Dataset: Copra_grading_data (GitHub, thanujaD00/Research_Procjct). Classes: copra grade A, copra grade B, copra grade C.

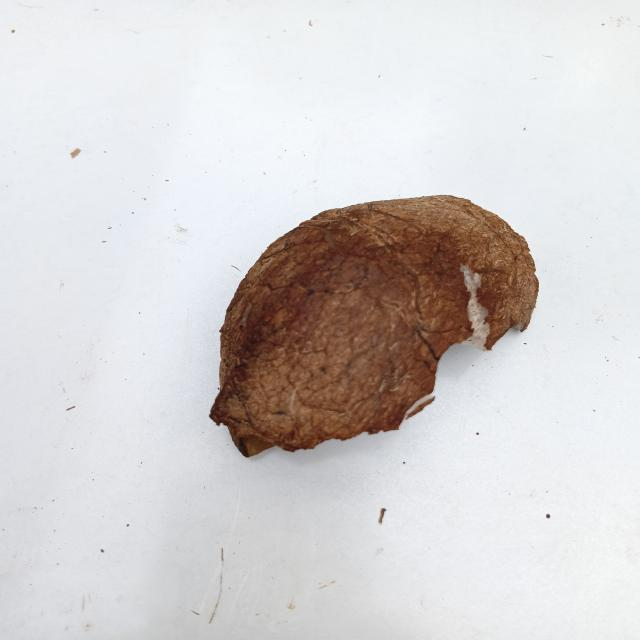
Label: copra grade C

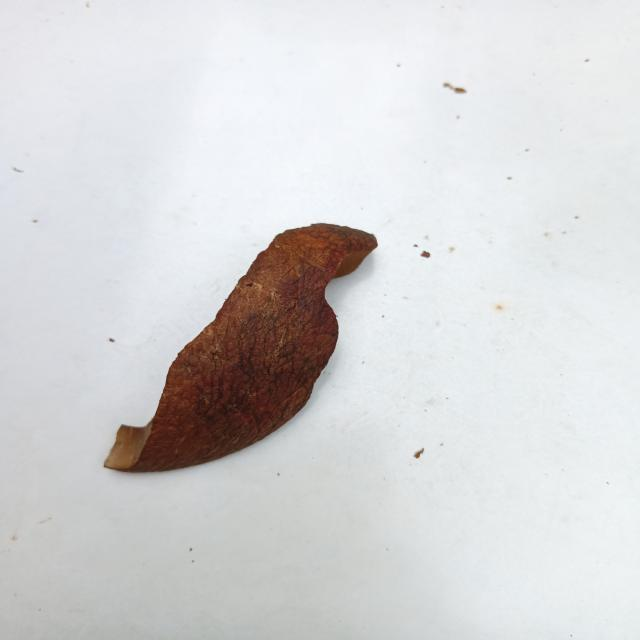
Label: copra grade B

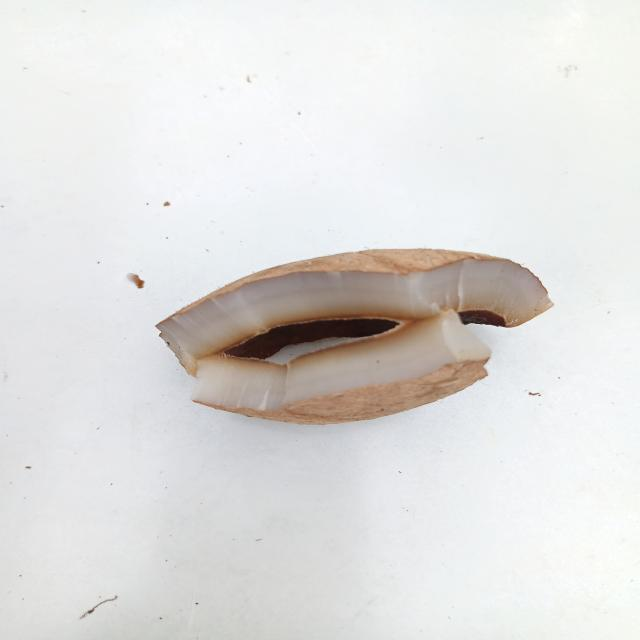
Label: copra grade C

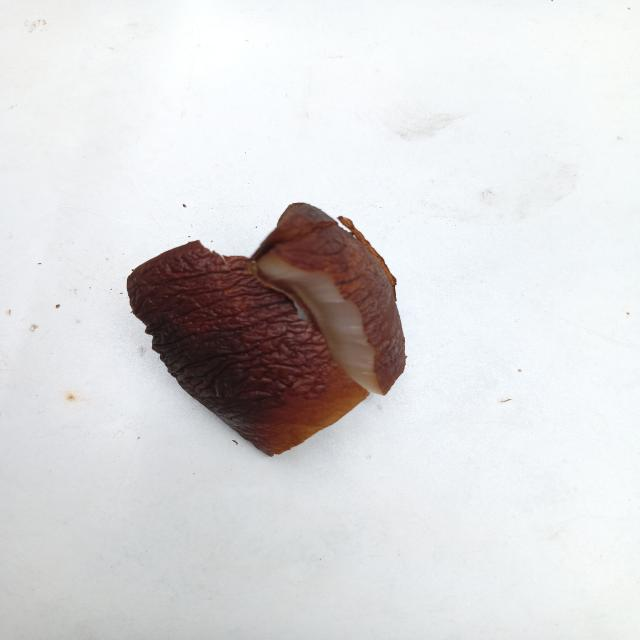
Label: copra grade A

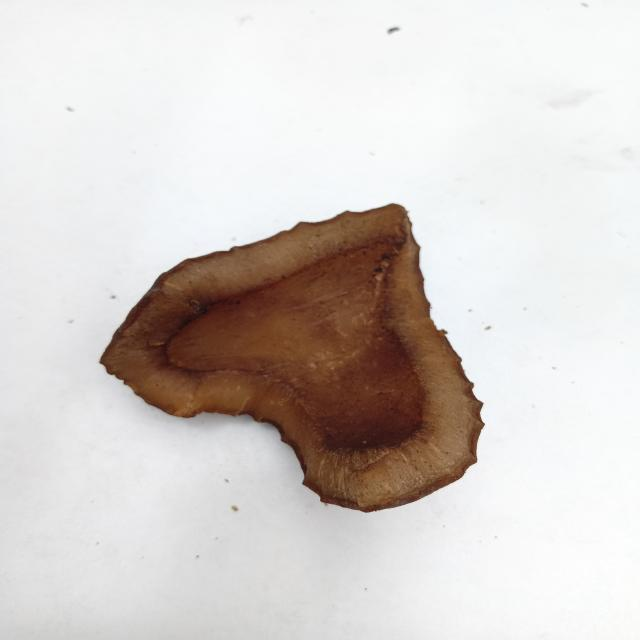
Label: copra grade B

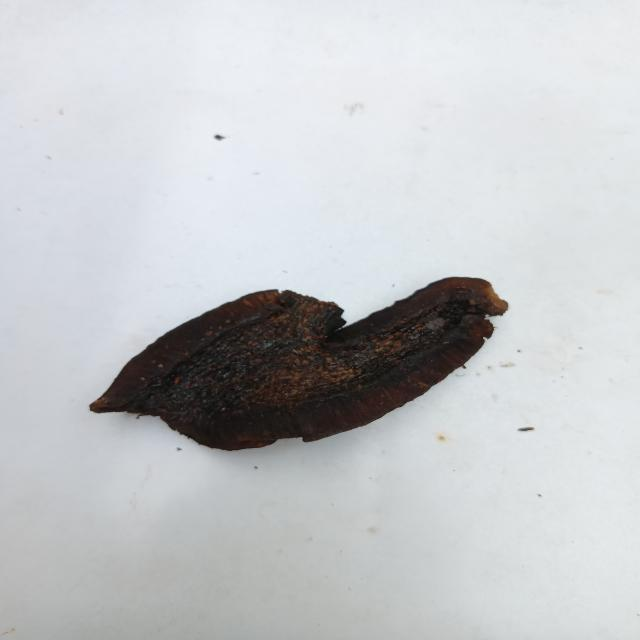
Label: copra grade A
